Run: headless pygame with SDL's dummy video driver; simulated clock (each Clock.tick advances the game by its frame time, no real sleeping); random seed 0; keys injected as events and as key.get_pressed() state; no mouse input; restart key C tapped at the start of phases 3 and 4.
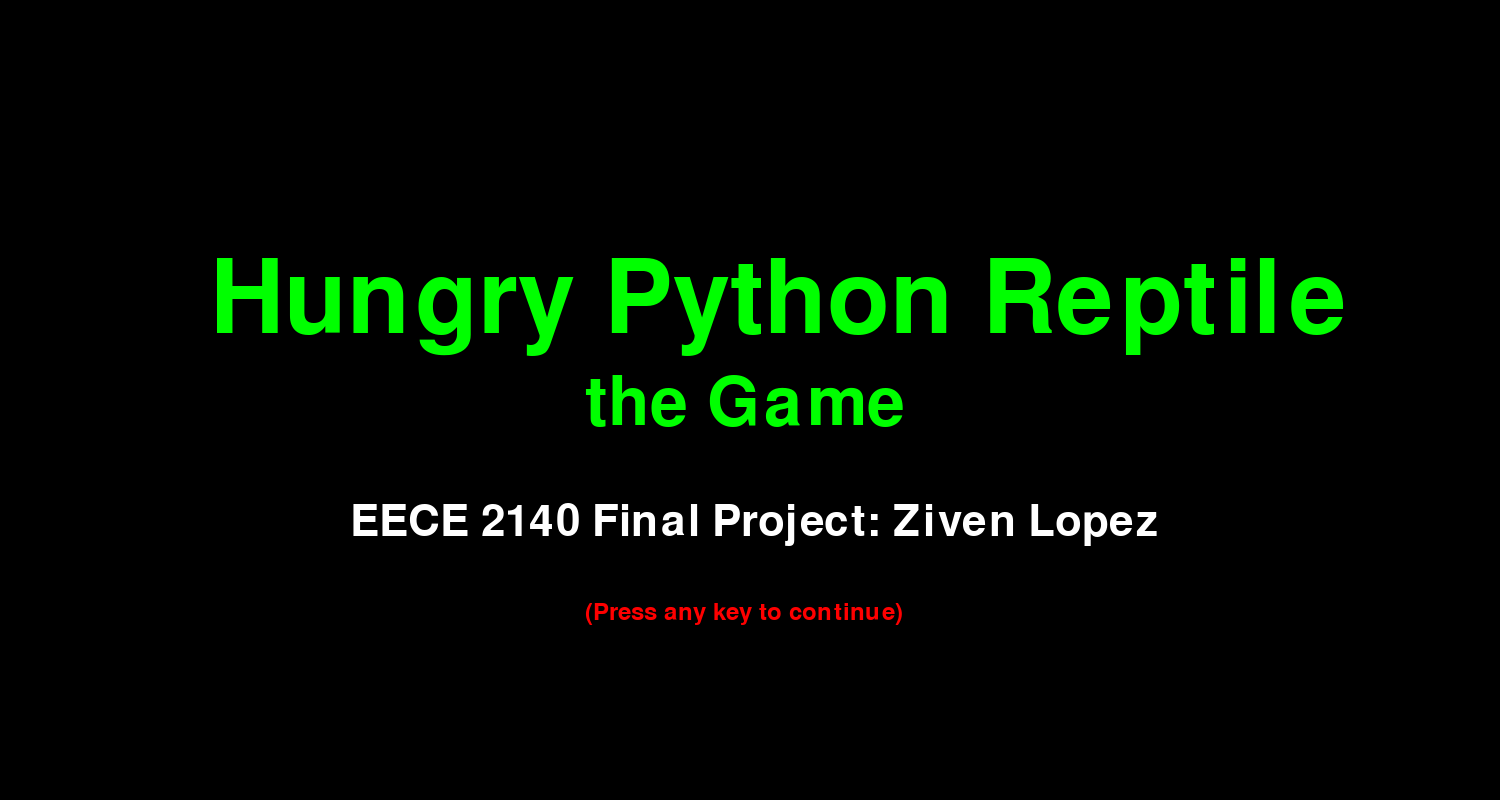
Frame 1 of 4 · flips 1–60 · no input
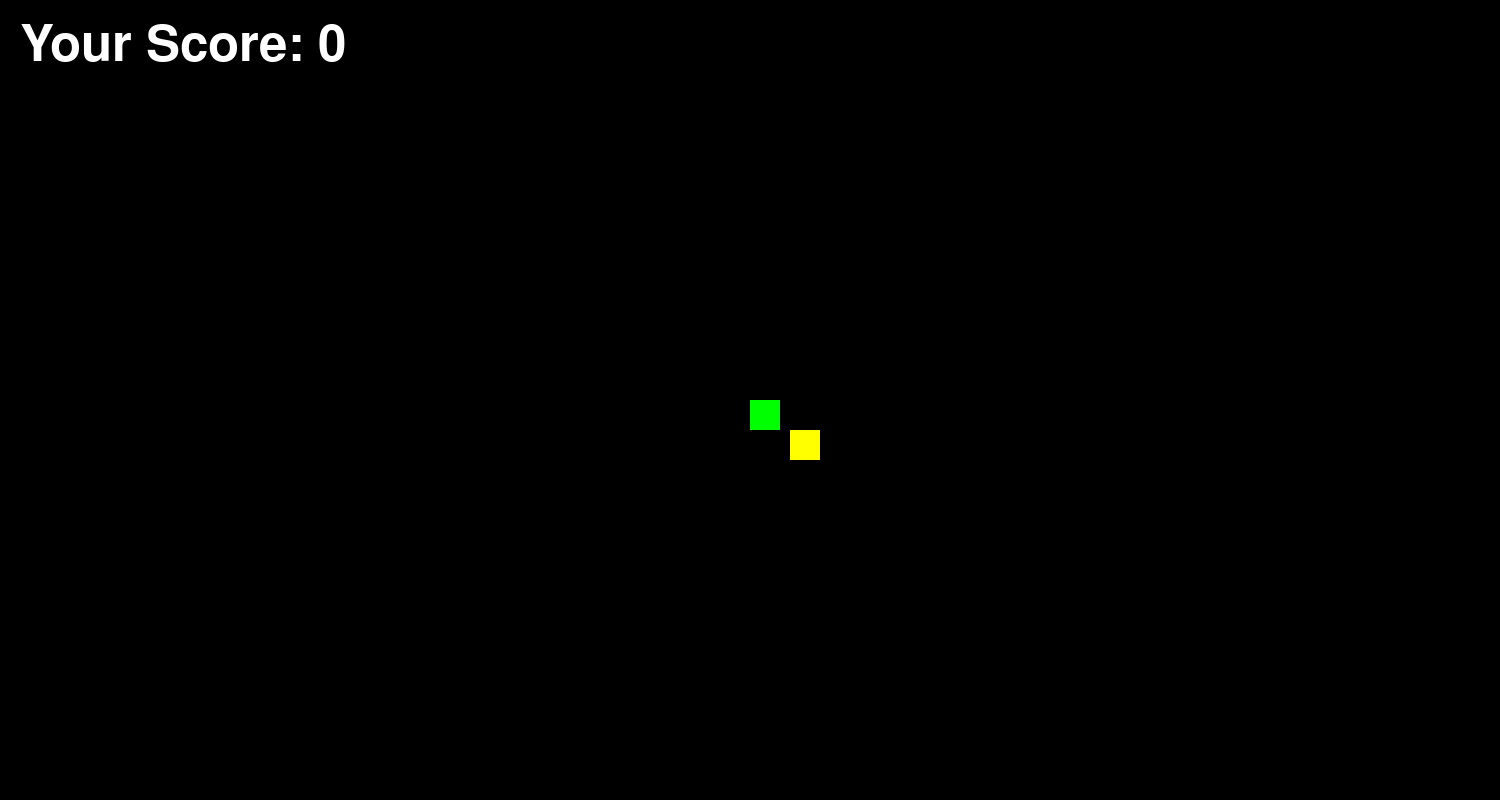
Frame 2 of 4 · flips 61–180 · tapped SPACE, RETURN · held RIGHT (→), D
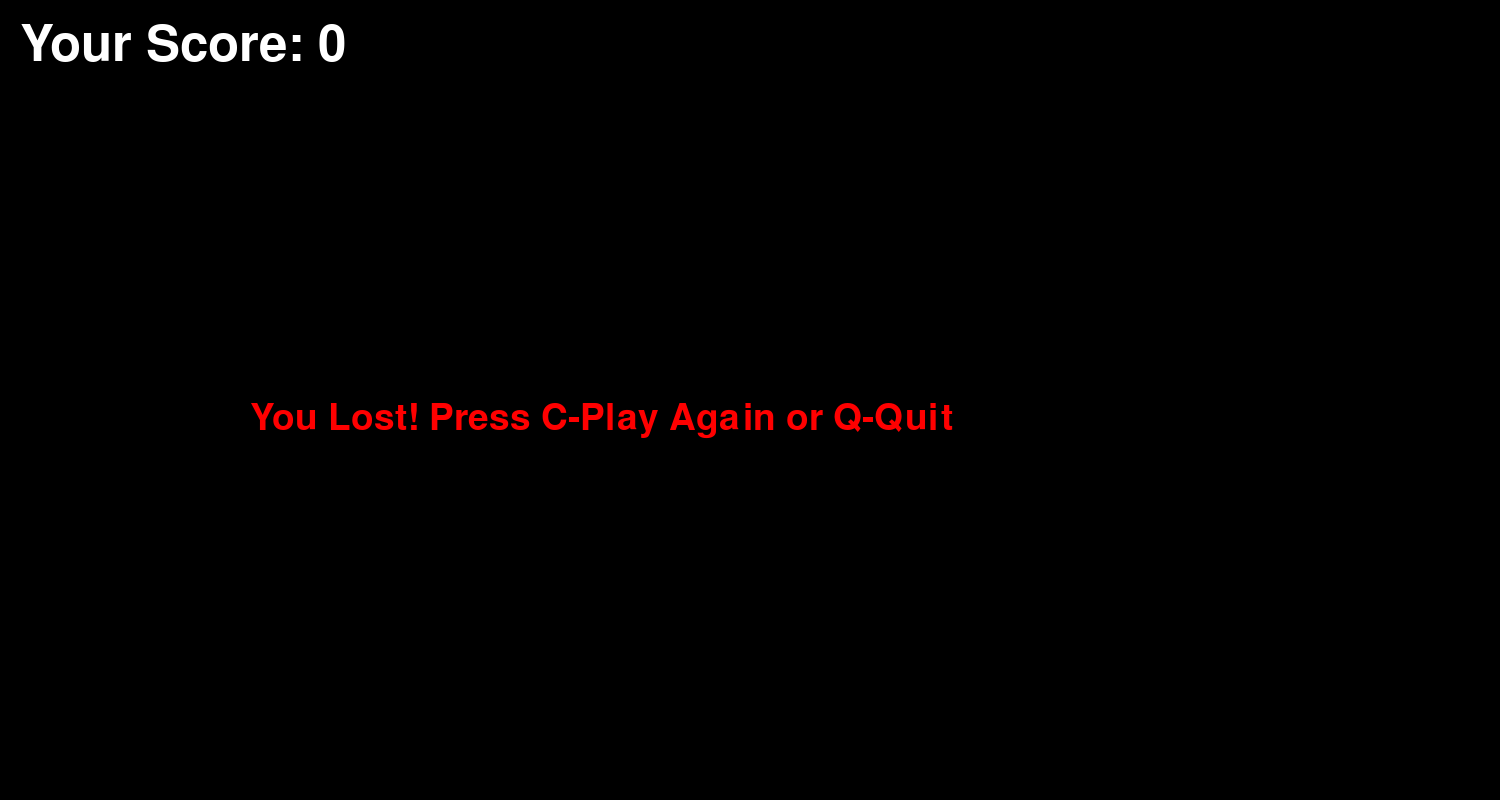
Frame 3 of 4 · flips 181–300 · tapped C · held DOWN (↓), S
Frame 4 of 4 · flips 301–420 · tapped C · held LEFT (←), A, UP (↑), W · screen same as frame 1, image omitted

The pygame program that drew these frames:

"""
2nd (FUNCTIONAL) Attempt at Object Oriented Version
"""

import pygame
import random

class SnakeGame:
    def __init__(self):
        pygame.init()
       
        # color declarations  
        self.white = (255, 255, 255)
        self.black = (0, 0, 0)
        self.red = (255, 0, 0)
        self.green = (0, 255, 0)
        self.blue = (0, 0, 255)
        self.yellow = (255, 255, 0)

        self.dis_width = 1500
        self.dis_height = 800

        self.dis = pygame.display.set_mode((self.dis_width, self.dis_height))
        pygame.display.set_caption('Snake Game by Ziven')
        
        self.clock = pygame.time.Clock()

        self.snake_block = 30
        self.snake_change = 10
        self.snake_speed = 20

        # declares fonts
        self.font_style = pygame.font.SysFont("bahnschrift", 55)
        self.score_font = pygame.font.SysFont("arialsms", 75)

    # SnakeGame methods
    def your_score(self, score):
        value = self.score_font.render("Your Score: " + str(score), True, self.white)
        self.dis.blit(value, [20, 20])

    def our_snake(self, snake_list):
        for x in snake_list:
            pygame.draw.rect(self.dis, self.green, [x[0], x[1], self.snake_block, self.snake_block])

    def message(self, msg, color):
        mesg = self.font_style.render(msg, True, color)
        self.dis.blit(mesg, [self.dis_width / 6, self.dis_height / 3])

    def game_loop(self):
        game_over = False
        game_close = False

        x1 = self.dis_width / 2
        y1 = self.dis_height / 2

        x1_change = 0
        y1_change = 0

        snake_list = []
        length_of_snake = 1

        foodx = round(random.randrange(0, self.dis_width - self.snake_block) / 10.0) * 10.0
        foody = round(random.randrange(0, self.dis_height - self.snake_block) / 10.0) * 10.0

        ntol = 20
        ptol = 35

        ### starting screen here
        start = False
        while start == False:
            self.dis.fill(self.black)
            # top text
            self.score_font = pygame.font.SysFont("arialsms", 150)
            mesg = self.score_font.render("Hungry Python Reptile", True, self.green)
            self.dis.blit(mesg, [self.dis_width /5 - 90, self.dis_height / 2 - 150])  #the Game!
            self.score_font = pygame.font.SysFont("arialsms", 100)
            mesg = self.score_font.render("the Game", True, self.green)
            self.dis.blit(mesg, [self.dis_width /3 + 85, self.dis_height / 2 - 30])
            # middle text
            self.score_font = pygame.font.SysFont("arialsms", 65)
            mesg2 = self.score_font.render("EECE 2140 Final Project: Ziven Lopez", True, self.white)
            self.dis.blit(mesg2, [self.dis_width /6 + 100, self.dis_height / 2 + 100])
            # bottom text
            self.score_font = pygame.font.SysFont("arialsms", 35)
            mesg3 = self.score_font.render("(Press any key to continue)", True, self.red)
            self.dis.blit(mesg3, [self.dis_width /3 + 85, self.dis_height / 2 + 200])

            pygame.display.update()

            
            
            for event in pygame.event.get():
                if event.type == pygame.KEYDOWN:
                    start = True      

        self.font_style = pygame.font.SysFont("bahnschrift", 55)
        self.score_font = pygame.font.SysFont("arialsms", 75)

        while not game_over:
            while game_close:
                self.dis.fill(self.black)
                mesg = self.font_style.render("You Lost! Press C-Play Again or Q-Quit", True, self.red)
                self.dis.blit(mesg, [self.dis_width / 6, self.dis_height / 2])
                self.your_score(length_of_snake - 1)
                pygame.display.update()

                for event in pygame.event.get():
                    if event.type == pygame.KEYDOWN:
                        if event.key == pygame.K_q:
                            game_over = True
                            game_close = False
                        if event.key == pygame.K_c:
                            self.game_loop()

            for event in pygame.event.get():
                if event.type == pygame.QUIT:
                    game_over = True
                if event.type == pygame.KEYDOWN:
                    if event.key == pygame.K_LEFT:
                        x1_change = -self.snake_change
                        y1_change = 0
                    elif event.key == pygame.K_RIGHT:
                        x1_change = self.snake_change
                        y1_change = 0
                    elif event.key == pygame.K_UP:
                        y1_change = -self.snake_change
                        x1_change = 0
                    elif event.key == pygame.K_DOWN:
                        y1_change = self.snake_change
                        x1_change = 0

            if x1 >= self.dis_width or x1 < 0 or y1 >= self.dis_height or y1 < 0:
                game_close = True

            x1 += x1_change
            y1 += y1_change
            self.dis.fill(self.black)
            pygame.draw.rect(self.dis, self.yellow, [foodx, foody, self.snake_block, self.snake_block])
            snake_head = []
            snake_head.append(x1)
            snake_head.append(y1)
            snake_list.append(snake_head)
            if len(snake_list) > length_of_snake:
                del snake_list[0]

            for x in snake_list[:-1]:
                if x == snake_head:
                    game_close = True

            self.our_snake(snake_list)
            self.your_score(length_of_snake - 1)

            pygame.display.update()
            
            if x1 >= foodx - ntol and x1 <= foodx + ptol and y1 >= foody - ntol and y1 <= foody + ptol:
                foodx = round(random.randrange(0, self.dis_width - self.snake_block) / 10.0) * 10.0
                foody = round(random.randrange(0, self.dis_height - self.snake_block) / 10.0) * 10.0
                length_of_snake += 1

            self.clock.tick(self.snake_speed)

        pygame.quit()
        quit()    

if __name__ == "__main__":

    game = SnakeGame()
    game.game_loop()
